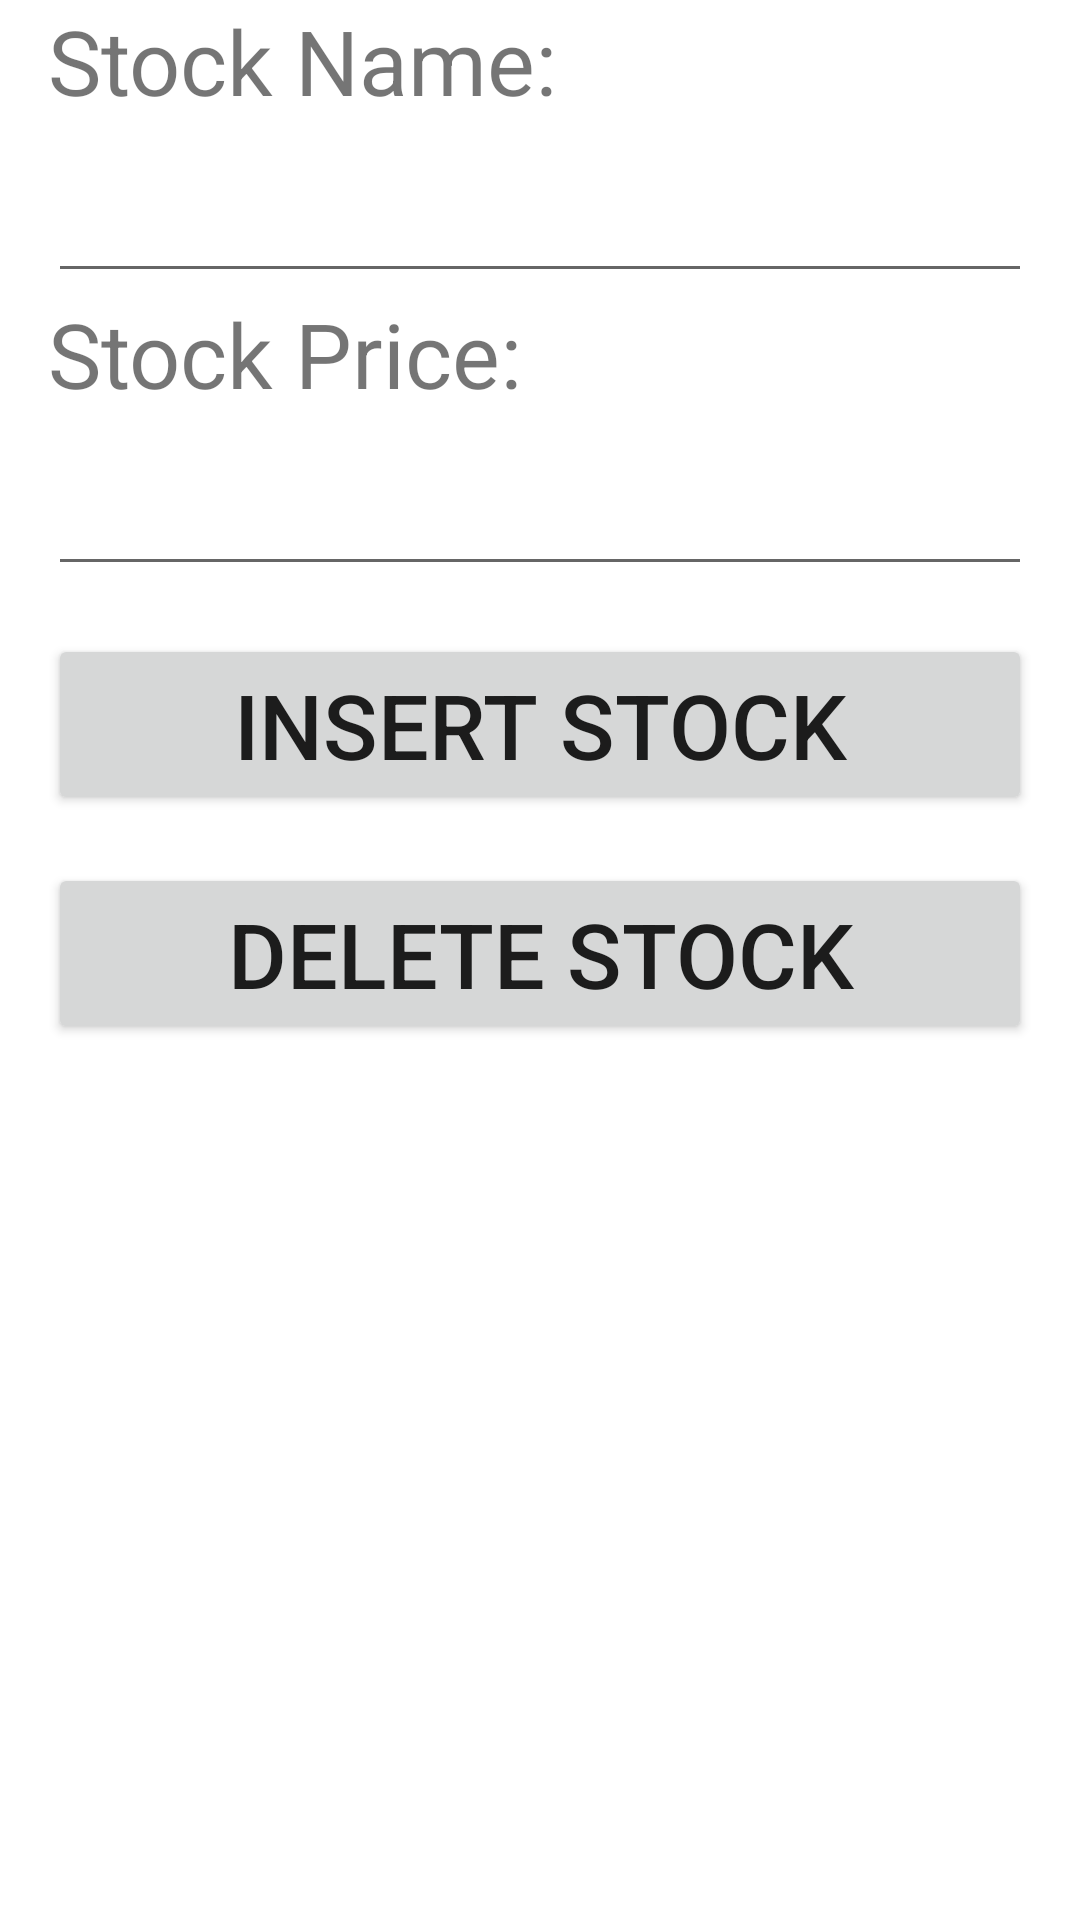

Write the Android layout XML for this screen, with the resource values it uses.
<!-- AndroidManifest.xml: application theme Theme.CSE_4095_Final_Project -->
<!-- res/layout/fragment_insert.xml -->
<?xml version="1.0" encoding="utf-8"?>
<androidx.constraintlayout.widget.ConstraintLayout xmlns:android="http://schemas.android.com/apk/res/android"
    xmlns:app="http://schemas.android.com/apk/res-auto"
    xmlns:tools="http://schemas.android.com/tools"
    android:layout_width="match_parent"
    android:layout_height="match_parent"
    tools:context=".ui.Insert.InsertFragment">

    <TextView
        android:id="@+id/name_label"
        android:layout_width="wrap_content"
        android:layout_height="wrap_content"
        android:layout_marginStart="16dp"
        android:text="Stock Name:"
        android:textSize="30sp"
        app:layout_constraintStart_toStartOf="parent"
        app:layout_constraintTop_toTopOf="parent" />

    <EditText
        android:id="@+id/stock_name_entry"
        android:layout_width="0dp"
        android:layout_height="wrap_content"
        android:layout_marginStart="16dp"
        android:layout_marginEnd="16dp"
        android:ems="10"
        android:inputType="textPersonName"
        android:textSize="30sp"
        app:layout_constraintEnd_toEndOf="parent"
        app:layout_constraintStart_toStartOf="parent"
        app:layout_constraintTop_toBottomOf="@+id/name_label" />

    <TextView
        android:id="@+id/textView3"
        android:layout_width="wrap_content"
        android:layout_height="wrap_content"
        android:layout_marginStart="16dp"
        android:text="Stock Price:"
        android:textSize="30sp"
        app:layout_constraintStart_toStartOf="parent"
        app:layout_constraintTop_toBottomOf="@+id/stock_name_entry" />

    <EditText
        android:id="@+id/stock_price_entry"
        android:layout_width="0dp"
        android:layout_height="wrap_content"
        android:layout_marginStart="16dp"
        android:layout_marginEnd="16dp"
        android:ems="10"
        android:inputType="textPersonName"
        android:textSize="30sp"
        app:layout_constraintEnd_toEndOf="parent"
        app:layout_constraintStart_toStartOf="parent"
        app:layout_constraintTop_toBottomOf="@+id/textView3" />

    <Button
        android:id="@+id/insert_stock_button"
        android:layout_width="0dp"
        android:layout_height="wrap_content"
        android:layout_marginStart="16dp"
        android:layout_marginTop="16dp"
        android:layout_marginEnd="16dp"
        android:text="Insert Stock"
        android:textSize="30sp"
        app:layout_constraintEnd_toEndOf="parent"
        app:layout_constraintStart_toStartOf="parent"
        app:layout_constraintTop_toBottomOf="@+id/stock_price_entry" />

    <Button
        android:id="@+id/delete_stock_button"
        android:layout_width="0dp"
        android:layout_height="wrap_content"
        android:layout_marginStart="16dp"
        android:layout_marginTop="16dp"
        android:layout_marginEnd="16dp"
        android:text="Delete stock"
        android:textSize="30sp"
        app:layout_constraintEnd_toEndOf="parent"
        app:layout_constraintStart_toStartOf="parent"
        app:layout_constraintTop_toBottomOf="@+id/insert_stock_button" />

</androidx.constraintlayout.widget.ConstraintLayout>
<!-- resources referenced by this layout -->
<resources>
  <style name="Theme.CSE_4095_Final_Project" parent="Theme.MaterialComponents.DayNight.DarkActionBar">
          
          <item name="colorPrimary">@color/purple_500</item>
          <item name="colorPrimaryVariant">@color/purple_700</item>
          <item name="colorOnPrimary">@color/white</item>
          
          <item name="colorSecondary">@color/teal_200</item>
          <item name="colorSecondaryVariant">@color/teal_700</item>
          <item name="colorOnSecondary">@color/black</item>
          
          <item name="android:statusBarColor" tools:targetApi="l">?attr/colorPrimaryVariant</item>
          
      </style>
  <!-- not gathered from this repository: default colours our renderer supplied (Android Studio template values) -->
  <color name="purple_500">#FF6200EE</color>
  <color name="purple_700">#FF3700B3</color>
  <color name="teal_200">#FF03DAC5</color>
  <color name="teal_700">#FF018786</color>
  <color name="black">#FF000000</color>
  <color name="white">#FFFFFFFF</color>
</resources>
